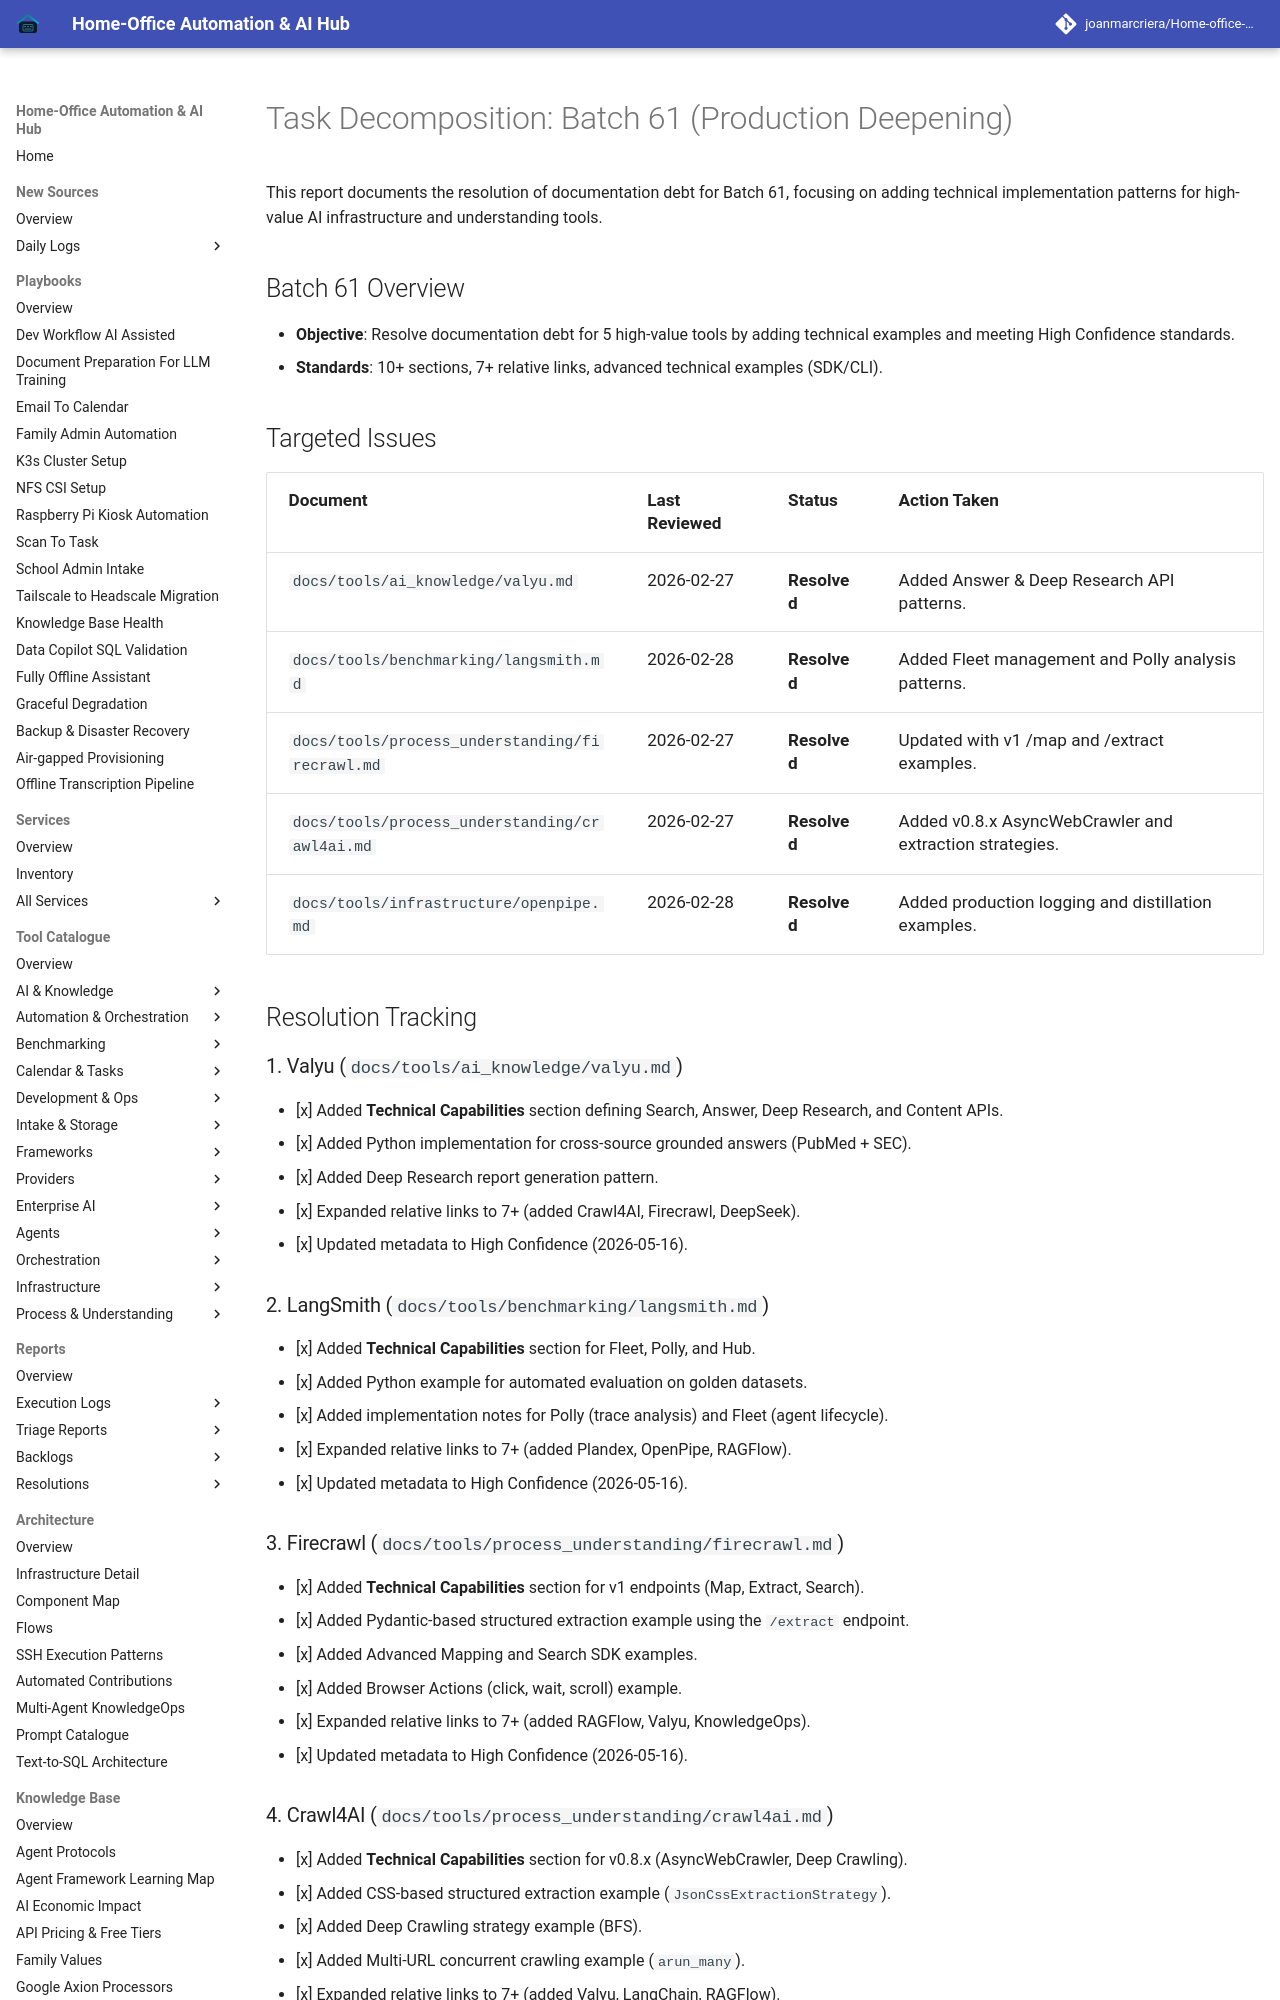

repository: joanmarcriera/Home-office-automations · page: reports/task-decomposition-batch-61/index.html · generator: mkdocs

# Task Decomposition: Batch 61 (Production Deepening)

This report documents the resolution of documentation debt for Batch 61, focusing on adding technical implementation patterns for high-value AI infrastructure and understanding tools.

## Batch 61 Overview
- **Objective**: Resolve documentation debt for 5 high-value tools by adding technical examples and meeting High Confidence standards.
- **Standards**: 10+ sections, 7+ relative links, advanced technical examples (SDK/CLI).

## Targeted Issues

| Document | Last Reviewed | Status | Action Taken |
| :--- | :--- | :--- | :--- |
| `docs/tools/ai_knowledge/valyu.md` | 2026-02-27 | **Resolved** | Added Answer & Deep Research API patterns. |
| `docs/tools/benchmarking/langsmith.md` | 2026-02-28 | **Resolved** | Added Fleet management and Polly analysis patterns. |
| `docs/tools/process_understanding/firecrawl.md` | 2026-02-27 | **Resolved** | Updated with v1 /map and /extract examples. |
| `docs/tools/process_understanding/crawl4ai.md` | 2026-02-27 | **Resolved** | Added v0.8.x AsyncWebCrawler and extraction strategies. |
| `docs/tools/infrastructure/openpipe.md` | 2026-02-28 | **Resolved** | Added production logging and distillation examples. |

## Resolution Tracking

### 1. Valyu (`docs/tools/ai_knowledge/valyu.md`)
- [x] Added **Technical Capabilities** section defining Search, Answer, Deep Research, and Content APIs.
- [x] Added Python implementation for cross-source grounded answers (PubMed + SEC).
- [x] Added Deep Research report generation pattern.
- [x] Expanded relative links to 7+ (added Crawl4AI, Firecrawl, DeepSeek).
- [x] Updated metadata to High Confidence (2026-05-16).
